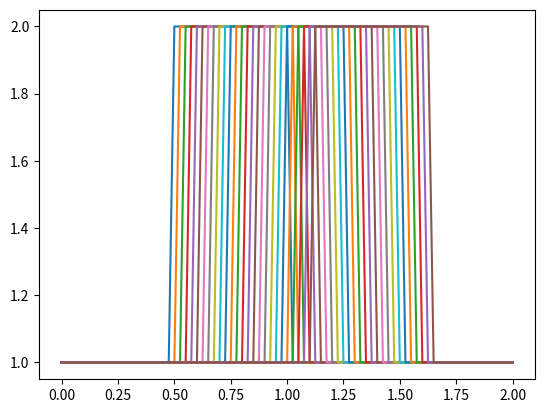

The matplotlib source for this figure:
#STEP 1: LINEAR CONVECTION

#importing libraries
#--------------------------------------
import numpy                      		#loads numpy
from matplotlib import pyplot as plt  #loads matplotlib

#declaring variables
#--------------------------------------
nx = 81          #number of grid points
dx = 2 / (nx-1)  #distance between adjacent pairs of gridpoints
nt = 25          #number of timesteps we want
dt = .025        #amount of time each timestep covers
c = 1            #assumes wavespeed of c=1

#defining array u
#-------------------------------------
u = numpy.ones(nx)                    #array with nx elements all equal to 1
u[int(.5 / dx):int(1 / dx + 1)] = 2   #setting u=2 between 0.5 and 1 
print(u)                                
plt.plot(numpy.linspace(0, 2, nx), u);

#calculation
#-------------------------------------
un = numpy.ones(nx)        #initializes an array
for n in range(nt):        #loops for values of n from 0 to number of timesteps
    un = u.copy()          #copies the values of u into the array
    for i in range(1, nx):
            u[i] = un[i] - c * dt / dx * (un[i] - un[i-1])
    plt.plot(numpy.linspace(0, 2, nx), u);    
print(u)
plt.show()